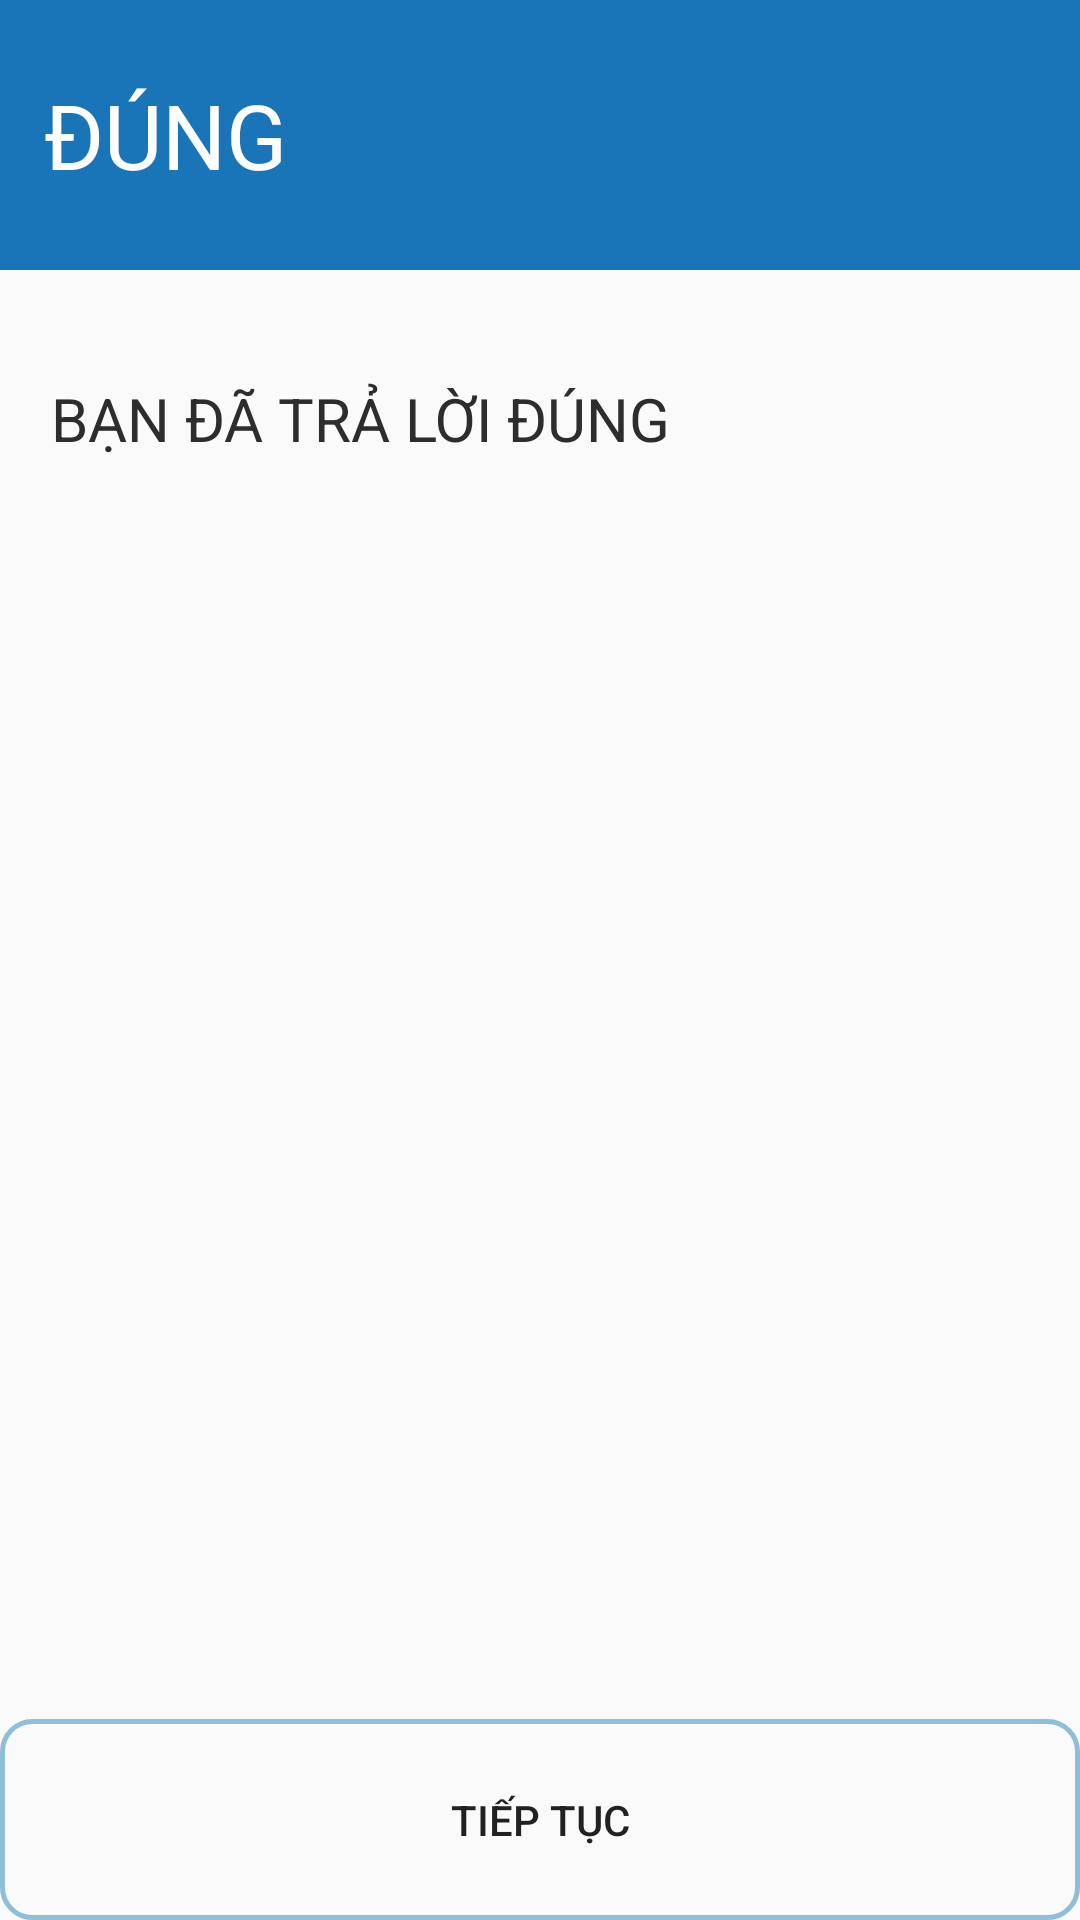

Write the Android layout XML for this screen, with the resource values it uses.
<!-- AndroidManifest.xml: application theme AppTheme -->
<!-- res/layout/dialog_check_question_correct.xml -->
<?xml version="1.0" encoding="utf-8"?>
<RelativeLayout xmlns:android="http://schemas.android.com/apk/res/android"
    android:layout_width="match_parent"
    android:layout_height="match_parent">

    <TextView
        android:id="@+id/textView1"
        android:layout_width="362dp"
        android:layout_height="48dp"
        android:layout_below="@+id/textView"
        android:layout_alignParentStart="true"
        android:layout_alignParentEnd="true"
        android:layout_marginStart="17dp"
        android:layout_marginTop="36dp"
        android:layout_marginEnd="26dp"
        android:text="BẠN ĐÃ TRẢ LỜI ĐÚNG "
        android:textSize="20dp"
        android:textColor="#2D2D2D" />

    <TextView
        android:id="@+id/textView"
        android:layout_width="413dp"
        android:layout_height="90dp"
        android:layout_alignParentStart="true"
        android:layout_alignParentTop="true"
        android:layout_alignParentEnd="true"
        android:layout_marginStart="0dp"
        android:layout_marginTop="0dp"
        android:layout_marginEnd="-2dp"
        android:background="#1A74B8"
        android:gravity="center_vertical"
        android:text="  ĐÚNG"
        android:textColor="#fff"
        android:textSize="30dp" />
    <Button
        android:id="@+id/buttonTiepTucDung"
        android:layout_width="match_parent"
        android:layout_height="67dp"
        android:layout_alignParentBottom="true"
        android:layout_marginBottom="0dp"
        android:background="@drawable/border"
        android:text="Tiếp tục" />


</RelativeLayout>
<!-- resources referenced by this layout -->
<resources>
  <!-- drawable border (drawable-xxxhdpi) -->
  <?xml version="1.0" encoding="utf-8"?>
  <shape xmlns:android="http://schemas.android.com/apk/res/android"
      android:shape="rectangle">
      
      <stroke android:width="5px" android:color="#8FBED8"/>
      <corners android:radius="10dp" android:color="#fff"  />
  </shape>
  <style name="AppTheme" parent="Theme.AppCompat.Light.NoActionBar">
          
  
          <item name="colorPrimary">@color/colorPrimary</item>
          <item name="colorPrimaryDark">@color/colorPrimaryDark</item>
          <item name="colorAccent">@color/colorAccent</item>
  
      </style>
  <color name="colorPrimary">#008577</color>
  <color name="colorPrimaryDark">#00574B</color>
  <color name="colorAccent">#FC4041</color>
</resources>
